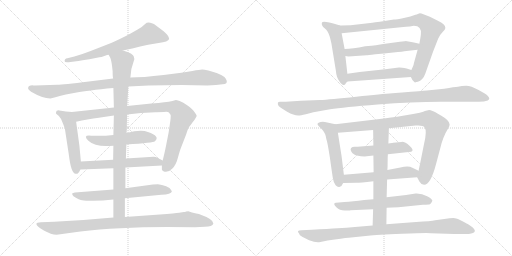
t = 0.00 s
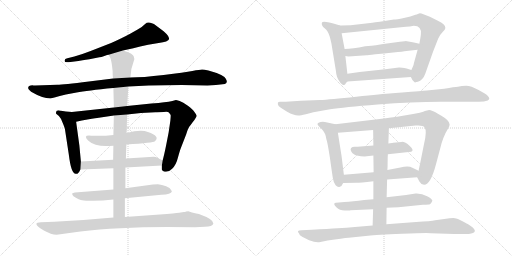
t = 3.48 s
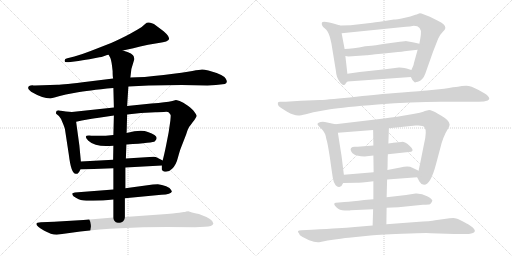
t = 6.96 s
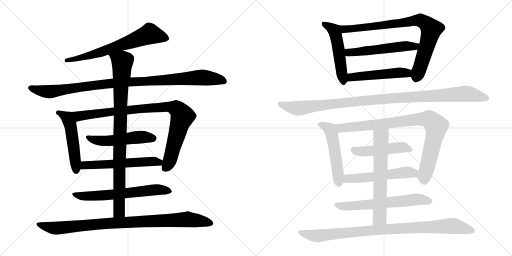
t = 10.44 s
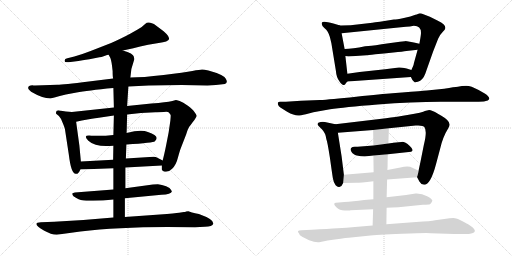
t = 13.93 s
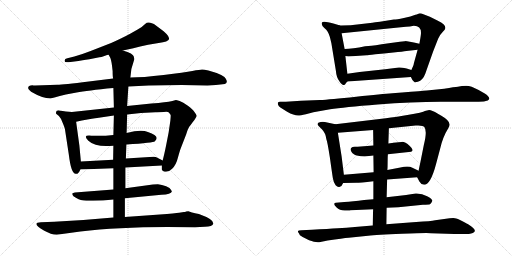
t = 17.41 s

The animated SVG that drew these frames (rendered in a browser with its animation timeline set to each time). Animation: 21 CSS @keyframes rules; one cycle of 17.41 s.

<svg version="1.1" viewBox="0 0 2048 1024" xmlns="http://www.w3.org/2000/svg">
  <g stroke="lightgray" stroke-dasharray="1,1" stroke-width="1" transform="scale(4, 4)">
    <line x1="0" y1="0" x2="256" y2="256"></line>
    <line x1="256" y1="0" x2="0" y2="256"></line>
    <line x1="128" y1="0" x2="128" y2="256"></line>
    <line x1="0" y1="128" x2="256" y2="128"></line>
    <line x1="256" y1="0" x2="512" y2="256"></line>
    <line x1="512" y1="0" x2="256" y2="256"></line>
    <line x1="384" y1="0" x2="384" y2="256"></line>
    <line x1="256" y1="128" x2="512" y2="128"></line>
  </g>
<g transform="scale(1, -1) translate(0, -850)">
   <style type="text/css">
    @keyframes keyframes0 {
      from {
       stroke: black;
       stroke-dashoffset: 676;
       stroke-width: 128;
       }
       69% {
       animation-timing-function: step-end;
       stroke: black;
       stroke-dashoffset: 0;
       stroke-width: 128;
       }
       to {
       stroke: black;
       stroke-width: 1024;
       }
       }
       #make-me-a-hanzi-animation-0 {
         animation: keyframes0 0.800130s both;
         animation-delay: 0.000000s;
         animation-timing-function: linear;
       }
    @keyframes keyframes1 {
      from {
       stroke: black;
       stroke-dashoffset: 1035;
       stroke-width: 128;
       }
       77% {
       animation-timing-function: step-end;
       stroke: black;
       stroke-dashoffset: 0;
       stroke-width: 128;
       }
       to {
       stroke: black;
       stroke-width: 1024;
       }
       }
       #make-me-a-hanzi-animation-1 {
         animation: keyframes1 1.092285s both;
         animation-delay: 0.800130s;
         animation-timing-function: linear;
       }
    @keyframes keyframes2 {
      from {
       stroke: black;
       stroke-dashoffset: 510;
       stroke-width: 128;
       }
       62% {
       animation-timing-function: step-end;
       stroke: black;
       stroke-dashoffset: 0;
       stroke-width: 128;
       }
       to {
       stroke: black;
       stroke-width: 1024;
       }
       }
       #make-me-a-hanzi-animation-2 {
         animation: keyframes2 0.665039s both;
         animation-delay: 1.892415s;
         animation-timing-function: linear;
       }
    @keyframes keyframes3 {
      from {
       stroke: black;
       stroke-dashoffset: 933;
       stroke-width: 128;
       }
       75% {
       animation-timing-function: step-end;
       stroke: black;
       stroke-dashoffset: 0;
       stroke-width: 128;
       }
       to {
       stroke: black;
       stroke-width: 1024;
       }
       }
       #make-me-a-hanzi-animation-3 {
         animation: keyframes3 1.009277s both;
         animation-delay: 2.557454s;
         animation-timing-function: linear;
       }
    @keyframes keyframes4 {
      from {
       stroke: black;
       stroke-dashoffset: 517;
       stroke-width: 128;
       }
       63% {
       animation-timing-function: step-end;
       stroke: black;
       stroke-dashoffset: 0;
       stroke-width: 128;
       }
       to {
       stroke: black;
       stroke-width: 1024;
       }
       }
       #make-me-a-hanzi-animation-4 {
         animation: keyframes4 0.670736s both;
         animation-delay: 3.566731s;
         animation-timing-function: linear;
       }
    @keyframes keyframes5 {
      from {
       stroke: black;
       stroke-dashoffset: 576;
       stroke-width: 128;
       }
       65% {
       animation-timing-function: step-end;
       stroke: black;
       stroke-dashoffset: 0;
       stroke-width: 128;
       }
       to {
       stroke: black;
       stroke-width: 1024;
       }
       }
       #make-me-a-hanzi-animation-5 {
         animation: keyframes5 0.718750s both;
         animation-delay: 4.237467s;
         animation-timing-function: linear;
       }
    @keyframes keyframes6 {
      from {
       stroke: black;
       stroke-dashoffset: 644;
       stroke-width: 128;
       }
       68% {
       animation-timing-function: step-end;
       stroke: black;
       stroke-dashoffset: 0;
       stroke-width: 128;
       }
       to {
       stroke: black;
       stroke-width: 1024;
       }
       }
       #make-me-a-hanzi-animation-6 {
         animation: keyframes6 0.774089s both;
         animation-delay: 4.956217s;
         animation-timing-function: linear;
       }
    @keyframes keyframes7 {
      from {
       stroke: black;
       stroke-dashoffset: 929;
       stroke-width: 128;
       }
       75% {
       animation-timing-function: step-end;
       stroke: black;
       stroke-dashoffset: 0;
       stroke-width: 128;
       }
       to {
       stroke: black;
       stroke-width: 1024;
       }
       }
       #make-me-a-hanzi-animation-7 {
         animation: keyframes7 1.006022s both;
         animation-delay: 5.730306s;
         animation-timing-function: linear;
       }
    @keyframes keyframes8 {
      from {
       stroke: black;
       stroke-dashoffset: 952;
       stroke-width: 128;
       }
       76% {
       animation-timing-function: step-end;
       stroke: black;
       stroke-dashoffset: 0;
       stroke-width: 128;
       }
       to {
       stroke: black;
       stroke-width: 1024;
       }
       }
       #make-me-a-hanzi-animation-8 {
         animation: keyframes8 1.024740s both;
         animation-delay: 6.736328s;
         animation-timing-function: linear;
       }
    @keyframes keyframes9 {
      from {
       stroke: black;
       stroke-dashoffset: 519;
       stroke-width: 128;
       }
       63% {
       animation-timing-function: step-end;
       stroke: black;
       stroke-dashoffset: 0;
       stroke-width: 128;
       }
       to {
       stroke: black;
       stroke-width: 1024;
       }
       }
       #make-me-a-hanzi-animation-9 {
         animation: keyframes9 0.672363s both;
         animation-delay: 7.761068s;
         animation-timing-function: linear;
       }
    @keyframes keyframes10 {
      from {
       stroke: black;
       stroke-dashoffset: 840;
       stroke-width: 128;
       }
       73% {
       animation-timing-function: step-end;
       stroke: black;
       stroke-dashoffset: 0;
       stroke-width: 128;
       }
       to {
       stroke: black;
       stroke-width: 1024;
       }
       }
       #make-me-a-hanzi-animation-10 {
         animation: keyframes10 0.933594s both;
         animation-delay: 8.433431s;
         animation-timing-function: linear;
       }
    @keyframes keyframes11 {
      from {
       stroke: black;
       stroke-dashoffset: 546;
       stroke-width: 128;
       }
       64% {
       animation-timing-function: step-end;
       stroke: black;
       stroke-dashoffset: 0;
       stroke-width: 128;
       }
       to {
       stroke: black;
       stroke-width: 1024;
       }
       }
       #make-me-a-hanzi-animation-11 {
         animation: keyframes11 0.694336s both;
         animation-delay: 9.367025s;
         animation-timing-function: linear;
       }
    @keyframes keyframes12 {
      from {
       stroke: black;
       stroke-dashoffset: 502;
       stroke-width: 128;
       }
       62% {
       animation-timing-function: step-end;
       stroke: black;
       stroke-dashoffset: 0;
       stroke-width: 128;
       }
       to {
       stroke: black;
       stroke-width: 1024;
       }
       }
       #make-me-a-hanzi-animation-12 {
         animation: keyframes12 0.658529s both;
         animation-delay: 10.061361s;
         animation-timing-function: linear;
       }
    @keyframes keyframes13 {
      from {
       stroke: black;
       stroke-dashoffset: 1090;
       stroke-width: 128;
       }
       78% {
       animation-timing-function: step-end;
       stroke: black;
       stroke-dashoffset: 0;
       stroke-width: 128;
       }
       to {
       stroke: black;
       stroke-width: 1024;
       }
       }
       #make-me-a-hanzi-animation-13 {
         animation: keyframes13 1.137044s both;
         animation-delay: 10.719890s;
         animation-timing-function: linear;
       }
    @keyframes keyframes14 {
      from {
       stroke: black;
       stroke-dashoffset: 522;
       stroke-width: 128;
       }
       63% {
       animation-timing-function: step-end;
       stroke: black;
       stroke-dashoffset: 0;
       stroke-width: 128;
       }
       to {
       stroke: black;
       stroke-width: 1024;
       }
       }
       #make-me-a-hanzi-animation-14 {
         animation: keyframes14 0.674805s both;
         animation-delay: 11.856934s;
         animation-timing-function: linear;
       }
    @keyframes keyframes15 {
      from {
       stroke: black;
       stroke-dashoffset: 891;
       stroke-width: 128;
       }
       74% {
       animation-timing-function: step-end;
       stroke: black;
       stroke-dashoffset: 0;
       stroke-width: 128;
       }
       to {
       stroke: black;
       stroke-width: 1024;
       }
       }
       #make-me-a-hanzi-animation-15 {
         animation: keyframes15 0.975098s both;
         animation-delay: 12.531739s;
         animation-timing-function: linear;
       }
    @keyframes keyframes16 {
      from {
       stroke: black;
       stroke-dashoffset: 482;
       stroke-width: 128;
       }
       61% {
       animation-timing-function: step-end;
       stroke: black;
       stroke-dashoffset: 0;
       stroke-width: 128;
       }
       to {
       stroke: black;
       stroke-width: 1024;
       }
       }
       #make-me-a-hanzi-animation-16 {
         animation: keyframes16 0.642253s both;
         animation-delay: 13.506837s;
         animation-timing-function: linear;
       }
    @keyframes keyframes17 {
      from {
       stroke: black;
       stroke-dashoffset: 548;
       stroke-width: 128;
       }
       64% {
       animation-timing-function: step-end;
       stroke: black;
       stroke-dashoffset: 0;
       stroke-width: 128;
       }
       to {
       stroke: black;
       stroke-width: 1024;
       }
       }
       #make-me-a-hanzi-animation-17 {
         animation: keyframes17 0.695964s both;
         animation-delay: 14.149090s;
         animation-timing-function: linear;
       }
    @keyframes keyframes18 {
      from {
       stroke: black;
       stroke-dashoffset: 635;
       stroke-width: 128;
       }
       67% {
       animation-timing-function: step-end;
       stroke: black;
       stroke-dashoffset: 0;
       stroke-width: 128;
       }
       to {
       stroke: black;
       stroke-width: 1024;
       }
       }
       #make-me-a-hanzi-animation-18 {
         animation: keyframes18 0.766764s both;
         animation-delay: 14.845054s;
         animation-timing-function: linear;
       }
    @keyframes keyframes19 {
      from {
       stroke: black;
       stroke-dashoffset: 648;
       stroke-width: 128;
       }
       68% {
       animation-timing-function: step-end;
       stroke: black;
       stroke-dashoffset: 0;
       stroke-width: 128;
       }
       to {
       stroke: black;
       stroke-width: 1024;
       }
       }
       #make-me-a-hanzi-animation-19 {
         animation: keyframes19 0.777344s both;
         animation-delay: 15.611818s;
         animation-timing-function: linear;
       }
    @keyframes keyframes20 {
      from {
       stroke: black;
       stroke-dashoffset: 943;
       stroke-width: 128;
       }
       75% {
       animation-timing-function: step-end;
       stroke: black;
       stroke-dashoffset: 0;
       stroke-width: 128;
       }
       to {
       stroke: black;
       stroke-width: 1024;
       }
       }
       #make-me-a-hanzi-animation-20 {
         animation: keyframes20 1.017415s both;
         animation-delay: 16.389162s;
         animation-timing-function: linear;
       }
</style>
<path d="M 491.5 648.5 Q 524.5 655.5 592.5 671.5 L 634.5 678.5 Q 673.5 683.5 676.5 694.5 Q 676.5 706.5 654.5 725.5 L 626.5 746.5 Q 614.5 757.5 607.5 757.5 Q 590.5 764.5 580.5 754.5 Q 571.5 744.5 550.5 732.5 L 520.5 715.5 Q 489.5 698.5 444.5 678.5 L 362.5 646.5 Q 326.5 632.5 297.5 624.5 L 269.5 617.5 Q 257.5 615.5 258.5 606.5 Q 257.5 599.5 274.5 601.5 L 313.5 606.5 Q 351.5 613.5 357.5 613.5 L 397.5 621.5 Q 404.5 621.5 417.5 626.5 Q 430.5 631.5 434.5 631.5 L 491.5 648.5 Z" fill="lightgray"></path> 
<path d="M 829.5 508.5 L 863.5 510.5 L 899.5 514.5 Q 913.5 519.5 902.5 536.5 Q 892.5 552.5 833.5 568.5 Q 816.5 572.5 808.5 572.5 Q 800.5 572.5 769.5 566.5 Q 739.5 560.5 654.5 550.5 Q 569.5 540.5 521.5 540.5 L 452.5 536.5 L 355.5 524.5 Q 251.5 511.5 229.5 511.5 L 140.5 508.5 Q 132.5 508.5 129.5 509.5 Q 126.5 509.5 122.5 508.5 L 116.5 506.5 Q 114.5 505.5 112.5 499.5 Q 110.5 493.5 124.5 483.5 Q 170.5 456.5 201.5 456.5 L 221.5 461.5 Q 235.5 466.5 263.5 472.5 L 306.5 480.5 Q 347.5 488.5 453.5 498.5 L 513.5 504.5 L 594.5 508.5 L 726.5 510.5 L 829.5 508.5 Z" fill="lightgray"></path> 
<path d="M 323.5 204.5 L 317.5 268.5 L 304.5 363.5 C 300.5 393.5 299.5 401.5 287.5 402.5 L 263.5 404.5 L 237.5 408.5 Q 224.5 409.5 224.5 402.5 Q 223.5 398.5 224.5 395.5 L 235.5 386.5 Q 243.5 378.5 250.5 359.5 Q 258.5 340.5 259.5 335.5 L 275.5 230.5 Q 284.5 155.5 302.5 155.5 Q 312.5 151.5 321.5 172.5 L 323.5 204.5 Z" fill="lightgray"></path> 
<path d="M 304.5 363.5 L 327.5 368.5 Q 376.5 377.5 388.5 378.5 L 455.5 388.5 L 508.5 392.5 L 563.5 398.5 L 621.5 401.5 Q 630.5 402.5 655.5 402.5 Q 671.5 404.5 675.5 400.5 Q 682.5 392.5 682.5 390.5 Q 683.5 387.5 681.5 368.5 L 674.5 320.5 L 664.5 269.5 Q 656.5 229.5 650.5 208.5 L 647.5 188.5 L 647.5 172.5 Q 647.5 169.5 655.5 164.5 Q 673.5 159.5 688.5 175.5 Q 704.5 190.5 711.5 219.5 Q 719.5 248.5 723.5 258.5 L 744.5 312.5 Q 752.5 340.5 762.5 350.5 L 770.5 361.5 Q 778.5 370.5 782.5 378.5 Q 787.5 385.5 786.5 388.5 Q 786.5 390.5 778.5 401.5 Q 771.5 412.5 751.5 427.5 Q 731.5 442.5 718.5 446.5 Q 705.5 450.5 703.5 450.5 L 689.5 446.5 Q 676.5 442.5 656.5 441.5 Q 636.5 437.5 605.5 436.5 L 508.5 426.5 L 455.5 420.5 L 287.5 402.5 C 257.5 399.5 275.5 357.5 304.5 363.5 Z" fill="lightgray"></path> 
<path d="M 453.5 310.5 Q 411.5 305.5 365.5 307.5 Q 328.5 311.5 353.5 287.5 Q 383.5 259.5 453.5 267.5 L 505.5 272.5 Q 614.5 279.5 619.5 285.5 Q 642.5 305.5 591.5 322.5 Q 564.5 333.5 506.5 318.5 L 453.5 310.5 Z" fill="lightgray"></path> 
<path d="M 452.5 211.5 L 323.5 204.5 C 293.5 202.5 291.5 171.5 321.5 172.5 L 453.5 177.5 L 501.5 180.5 L 647.5 188.5 C 677.5 190.5 677.5 194.5 650.5 208.5 L 627.5 220.5 Q 624.5 222.5 614.5 223.5 L 503.5 216.5 L 452.5 211.5 Z" fill="lightgray"></path> 
<path d="M 453.5 92.5 L 299.5 80.5 L 289.5 77.5 Q 288.5 76.5 289.5 71.5 Q 291.5 65.5 303.5 59.5 Q 315.5 52.5 323.5 50.5 Q 332.5 46.5 371.5 47.5 Q 410.5 47.5 453.5 52.5 L 499.5 57.5 L 645.5 71.5 Q 684.5 72.5 687.5 84.5 L 684.5 90.5 Q 681.5 98.5 664.5 105.5 Q 647.5 112.5 631.5 113.5 Q 615.5 113.5 611.5 112.5 L 501.5 97.5 L 453.5 92.5 Z" fill="lightgray"></path> 
<path d="M 455.5 388.5 L 453.5 310.5 L 453.5 267.5 L 452.5 211.5 L 453.5 177.5 L 453.5 92.5 L 453.5 52.5 L 453.5 -19.5 C 453.5 -49.5 499.5 -47.5 499.5 -17.5 L 499.5 57.5 L 501.5 97.5 L 501.5 180.5 L 503.5 216.5 L 505.5 272.5 L 506.5 318.5 L 508.5 392.5 L 508.5 426.5 L 513.5 504.5 L 521.5 540.5 L 525.5 574.5 L 537.5 614.5 Q 535.5 620.5 535.5 623.5 Q 533.5 636.5 491.5 648.5 C 463.5 658.5 421.5 658.5 434.5 631.5 L 441.5 618.5 Q 446.5 606.5 450.5 566.5 Q 450.5 544.5 452.5 536.5 L 453.5 498.5 L 455.5 420.5 L 455.5 388.5 Z" fill="lightgray"></path> 
<path d="M 453.5 -19.5 L 333.5 -29.5 L 216.5 -36.5 L 163.5 -38.5 Q 145.5 -38.5 145.5 -45.5 Q 145.5 -54.5 175.5 -71.5 Q 205.5 -88.5 226.5 -88.5 L 321.5 -75.5 Q 468.5 -57.5 669.5 -57.5 L 780.5 -58.5 L 819.5 -56.5 Q 849.5 -56.5 853.5 -43.5 Q 854.5 -26.5 795.5 -5.5 Q 761.5 1.5 753.5 5.5 L 744.5 4.5 Q 740.5 2.5 735.5 2.5 L 716.5 -0.5 Q 702.5 -2.5 639.5 -7.5 L 499.5 -17.5 L 453.5 -19.5 Z" fill="lightgray"></path> 
<path d="M 1389.5 555.0 L 1381.5 626.0 L 1378.5 654.0 L 1366.5 717.0 C 1360.5 746.0 1360.5 748.0 1360.5 748.0 L 1333.5 756.0 Q 1289.5 769.0 1287.5 759.0 Q 1284.5 748.0 1298.5 737.0 Q 1312.5 726.0 1319.5 702.0 L 1325.5 677.0 L 1343.5 567.0 Q 1345.5 541.0 1357.5 525.0 Q 1368.5 509.0 1374.5 510.0 Q 1380.5 511.0 1381.5 514.0 Q 1382.5 517.0 1389.5 524.0 C 1392.5 527.0 1392.5 527.0 1389.5 555.0 Z" fill="lightgray"></path> 
<path d="M 1670.5 651.0 L 1655.5 597.0 Q 1655.5 591.0 1645.5 570.0 C 1637.5 552.0 1637.5 552.0 1643.5 542.0 Q 1650.5 528.0 1651.5 528.0 Q 1652.5 527.0 1656.5 523.0 Q 1659.5 519.0 1662.5 521.0 Q 1664.5 523.0 1671.5 523.0 Q 1691.5 529.0 1701.5 556.0 Q 1710.5 582.0 1732.5 644.0 L 1752.5 695.0 Q 1758.5 710.0 1770.5 722.0 Q 1781.5 733.0 1781.5 738.0 Q 1781.5 754.0 1751.5 767.0 L 1719.5 783.0 L 1693.5 793.0 Q 1679.5 799.0 1673.5 795.0 Q 1666.5 791.0 1661.5 791.0 Q 1644.5 783.0 1615.5 778.0 Q 1585.5 772.0 1575.5 772.0 Q 1506.5 761.0 1489.5 759.0 L 1402.5 749.0 Q 1367.5 749.0 1360.5 748.0 C 1330.5 747.0 1336.5 714.0 1366.5 717.0 L 1603.5 741.0 Q 1649.5 745.0 1655.5 747.0 Q 1687.5 747.0 1683.5 712.0 Q 1682.5 702.0 1677.5 675.0 L 1670.5 651.0 Z" fill="lightgray"></path> 
<path d="M 1381.5 626.0 L 1393.5 624.0 L 1466.5 629.0 Q 1468.5 629.0 1501.5 633.0 Q 1534.5 636.0 1573.5 640.0 Q 1612.5 644.0 1625.5 646.0 L 1670.5 651.0 C 1700.5 654.0 1706.5 668.0 1677.5 675.0 L 1655.5 680.0 L 1622.5 686.0 L 1620.5 685.0 L 1618.5 685.0 L 1609.5 684.0 L 1599.5 683.0 L 1555.5 677.0 Q 1492.5 667.0 1473.5 666.0 L 1460.5 665.0 Q 1409.5 654.0 1378.5 654.0 C 1348.5 653.0 1351.5 631.0 1381.5 626.0 Z" fill="lightgray"></path> 
<path d="M 1645.5 570.0 L 1626.5 576.0 Q 1601.5 581.0 1595.5 580.0 L 1540.5 573.0 L 1438.5 562.0 L 1389.5 555.0 C 1359.5 551.0 1359.5 522.0 1389.5 524.0 L 1643.5 542.0 C 1673.5 544.0 1674.5 561.0 1645.5 570.0 Z" fill="lightgray"></path> 
<path d="M 1253.5 401.0 L 1320.5 413.0 Q 1374.5 422.0 1510.5 432.5 Q 1646.5 443.0 1763.5 443.0 L 1914.5 443.0 Q 1938.5 443.0 1951.0 448.5 Q 1963.5 454.0 1950.5 467.0 Q 1945.5 473.0 1914.5 490.0 Q 1883.5 507.0 1865.0 507.0 Q 1846.5 507.0 1831.5 503.0 Q 1819.5 503.0 1776.5 495.0 L 1707.5 488.0 L 1692.5 487.0 Q 1678.5 486.0 1644.0 483.0 Q 1609.5 480.0 1569.5 477.0 Q 1529.5 474.0 1424.5 463.5 Q 1319.5 453.0 1279.5 450.0 L 1203.5 447.0 L 1143.5 443.0 L 1120.5 443.0 Q 1112.5 443.0 1111.5 439.0 Q 1108.5 426.0 1129.5 415.0 L 1148.5 403.0 Q 1175.5 388.0 1192.5 388.0 Q 1197.5 387.0 1223.5 393.0 L 1253.5 401.0 Z" fill="lightgray"></path> 
<path d="M 1366.5 224.0 L 1351.5 319.0 C 1346.5 349.0 1346.5 352.0 1341.5 353.0 L 1299.5 362.0 Q 1291.5 364.0 1282.5 362.0 Q 1262.5 358.0 1274.5 346.0 L 1287.5 333.0 Q 1302.5 318.0 1305.5 293.0 Q 1309.5 284.0 1319.5 220.0 Q 1328.5 155.0 1331.5 137.0 Q 1334.5 118.0 1342.5 109.0 Q 1350.5 100.0 1359.5 103.0 Q 1367.5 105.0 1372.5 118.0 L 1375.5 151.0 L 1366.5 224.0 Z" fill="lightgray"></path> 
<path d="M 1555.5 337.0 L 1662.5 348.0 Q 1692.5 350.0 1697.5 342.0 Q 1709.5 326.0 1695.5 271.0 L 1681.5 201.0 Q 1674.5 169.0 1674.5 167.0 C 1669.5 140.0 1667.5 142.0 1668.5 141.0 L 1677.5 124.0 Q 1683.5 112.0 1696.5 111.0 Q 1722.5 111.0 1744.5 195.0 L 1760.5 255.0 Q 1771.5 303.0 1792.5 336.0 Q 1798.5 347.0 1798.5 352.0 Q 1798.5 368.0 1765.5 387.0 L 1751.5 395.0 Q 1726.5 410.0 1716.5 410.0 L 1699.5 406.0 Q 1693.5 401.0 1629.5 390.0 L 1605.5 386.0 Q 1587.5 383.0 1543.5 377.0 L 1341.5 353.0 C 1311.5 349.0 1321.5 317.0 1351.5 319.0 L 1492.5 330.0 L 1555.5 337.0 Z" fill="lightgray"></path> 
<path d="M 1551.5 233.0 L 1644.5 243.0 Q 1658.5 249.0 1639.0 266.5 Q 1619.5 284.0 1606.0 282.5 Q 1592.5 281.0 1584.5 280.0 L 1572.5 279.0 Q 1568.5 278.0 1567.5 278.0 L 1553.5 276.0 L 1493.5 268.0 L 1430.5 263.0 Q 1429.5 263.0 1419.0 263.0 Q 1408.5 263.0 1404.5 258.5 Q 1400.5 254.0 1404.0 246.0 Q 1407.5 238.0 1417.0 232.0 Q 1426.5 226.0 1458.5 224.0 L 1493.5 228.0 L 1551.5 233.0 Z" fill="lightgray"></path> 
<path d="M 1674.5 167.0 L 1649.5 179.0 Q 1634.5 188.0 1601.5 180.0 L 1549.5 170.0 L 1494.5 161.0 L 1375.5 151.0 C 1345.5 148.0 1342.5 117.0 1372.5 118.0 L 1425.5 119.0 Q 1438.5 119.0 1493.5 125.0 L 1548.5 132.0 L 1668.5 141.0 C 1698.5 143.0 1701.5 154.0 1674.5 167.0 Z" fill="lightgray"></path> 
<path d="M 1546.5 19.0 L 1593.5 21.0 L 1691.5 31.0 Q 1715.5 32.0 1720.0 33.5 Q 1724.5 35.0 1729.5 47.0 Q 1729.5 54.0 1708.5 65.5 Q 1687.5 77.0 1662.5 76.0 L 1624.5 70.0 L 1546.5 61.0 L 1493.5 53.0 L 1456.5 50.0 Q 1410.5 44.0 1377.5 42.0 L 1343.5 39.0 Q 1338.5 39.0 1337.0 35.0 Q 1335.5 31.0 1346.5 20.0 Q 1357.5 9.0 1379.0 8.0 Q 1400.5 7.0 1402.5 9.0 L 1492.5 13.0 L 1546.5 19.0 Z" fill="lightgray"></path> 
<path d="M 1553.5 276.0 L 1555.5 337.0 C 1556.5 367.0 1492.5 360.0 1492.5 330.0 L 1493.5 268.0 L 1493.5 228.0 L 1494.5 161.0 L 1493.5 125.0 L 1493.5 53.0 L 1492.5 13.0 L 1490.5 -52.0 C 1489.5 -82.0 1545.5 -77.0 1545.5 -47.0 L 1546.5 19.0 L 1546.5 61.0 L 1548.5 132.0 L 1549.5 170.0 Q 1550.5 181.0 1550.5 202.0 Q 1550.5 223.0 1551.5 233.0 L 1553.5 276.0 Z" fill="lightgray"></path> 
<path d="M 1490.5 -52.0 L 1419.5 -58.0 Q 1386.5 -61.0 1350.5 -63.0 Q 1314.5 -65.0 1247.5 -69.0 L 1205.5 -71.0 Q 1184.5 -71.0 1195.5 -83.0 Q 1196.5 -91.0 1210.5 -98.0 L 1236.5 -111.0 Q 1266.5 -123.0 1281.5 -118.0 L 1310.5 -112.0 Q 1372.5 -103.0 1394.5 -101.0 L 1472.5 -93.0 Q 1504.5 -89.0 1608.0 -85.0 Q 1711.5 -81.0 1723.5 -83.0 L 1817.5 -86.0 L 1863.5 -86.0 Q 1871.5 -87.0 1884.5 -84.0 Q 1919.5 -76.0 1872.5 -47.0 Q 1871.5 -47.0 1850.0 -35.0 Q 1828.5 -23.0 1819.5 -22.5 Q 1810.5 -22.0 1798.5 -23.0 L 1740.5 -31.0 Q 1724.5 -35.0 1664.5 -38.0 L 1545.5 -47.0 L 1490.5 -52.0 Z" fill="lightgray"></path> 
      <clipPath id="make-me-a-hanzi-clip-0">
      <path d="M 491.5 648.5 Q 524.5 655.5 592.5 671.5 L 634.5 678.5 Q 673.5 683.5 676.5 694.5 Q 676.5 706.5 654.5 725.5 L 626.5 746.5 Q 614.5 757.5 607.5 757.5 Q 590.5 764.5 580.5 754.5 Q 571.5 744.5 550.5 732.5 L 520.5 715.5 Q 489.5 698.5 444.5 678.5 L 362.5 646.5 Q 326.5 632.5 297.5 624.5 L 269.5 617.5 Q 257.5 615.5 258.5 606.5 Q 257.5 599.5 274.5 601.5 L 313.5 606.5 Q 351.5 613.5 357.5 613.5 L 397.5 621.5 Q 404.5 621.5 417.5 626.5 Q 430.5 631.5 434.5 631.5 L 491.5 648.5 Z" fill="lightgray"></path>
      </clipPath>
      <path clip-path="url(#make-me-a-hanzi-clip-0)" d="M 667.5 696.5 L 599.5 714.5 L 399.5 640.5 L 266.5 609.5 " fill="none" id="make-me-a-hanzi-animation-0" stroke-dasharray="548 1096" stroke-linecap="round"></path>

      <clipPath id="make-me-a-hanzi-clip-1">
      <path d="M 829.5 508.5 L 863.5 510.5 L 899.5 514.5 Q 913.5 519.5 902.5 536.5 Q 892.5 552.5 833.5 568.5 Q 816.5 572.5 808.5 572.5 Q 800.5 572.5 769.5 566.5 Q 739.5 560.5 654.5 550.5 Q 569.5 540.5 521.5 540.5 L 452.5 536.5 L 355.5 524.5 Q 251.5 511.5 229.5 511.5 L 140.5 508.5 Q 132.5 508.5 129.5 509.5 Q 126.5 509.5 122.5 508.5 L 116.5 506.5 Q 114.5 505.5 112.5 499.5 Q 110.5 493.5 124.5 483.5 Q 170.5 456.5 201.5 456.5 L 221.5 461.5 Q 235.5 466.5 263.5 472.5 L 306.5 480.5 Q 347.5 488.5 453.5 498.5 L 513.5 504.5 L 594.5 508.5 L 726.5 510.5 L 829.5 508.5 Z" fill="lightgray"></path>
      </clipPath>
      <path clip-path="url(#make-me-a-hanzi-clip-1)" d="M 122.5 498.5 L 197.5 483.5 L 447.5 517.5 L 798.5 540.5 L 895.5 526.5 " fill="none" id="make-me-a-hanzi-animation-1" stroke-dasharray="907 1814" stroke-linecap="round"></path>

      <clipPath id="make-me-a-hanzi-clip-2">
      <path d="M 323.5 204.5 L 317.5 268.5 L 304.5 363.5 C 300.5 393.5 299.5 401.5 287.5 402.5 L 263.5 404.5 L 237.5 408.5 Q 224.5 409.5 224.5 402.5 Q 223.5 398.5 224.5 395.5 L 235.5 386.5 Q 243.5 378.5 250.5 359.5 Q 258.5 340.5 259.5 335.5 L 275.5 230.5 Q 284.5 155.5 302.5 155.5 Q 312.5 151.5 321.5 172.5 L 323.5 204.5 Z" fill="lightgray"></path>
      </clipPath>
      <path clip-path="url(#make-me-a-hanzi-clip-2)" d="M 234.5 399.5 L 269.5 377.5 L 281.5 352.5 L 304.5 169.5 " fill="none" id="make-me-a-hanzi-animation-2" stroke-dasharray="382 764" stroke-linecap="round"></path>

      <clipPath id="make-me-a-hanzi-clip-3">
      <path d="M 304.5 363.5 L 327.5 368.5 Q 376.5 377.5 388.5 378.5 L 455.5 388.5 L 508.5 392.5 L 563.5 398.5 L 621.5 401.5 Q 630.5 402.5 655.5 402.5 Q 671.5 404.5 675.5 400.5 Q 682.5 392.5 682.5 390.5 Q 683.5 387.5 681.5 368.5 L 674.5 320.5 L 664.5 269.5 Q 656.5 229.5 650.5 208.5 L 647.5 188.5 L 647.5 172.5 Q 647.5 169.5 655.5 164.5 Q 673.5 159.5 688.5 175.5 Q 704.5 190.5 711.5 219.5 Q 719.5 248.5 723.5 258.5 L 744.5 312.5 Q 752.5 340.5 762.5 350.5 L 770.5 361.5 Q 778.5 370.5 782.5 378.5 Q 787.5 385.5 786.5 388.5 Q 786.5 390.5 778.5 401.5 Q 771.5 412.5 751.5 427.5 Q 731.5 442.5 718.5 446.5 Q 705.5 450.5 703.5 450.5 L 689.5 446.5 Q 676.5 442.5 656.5 441.5 Q 636.5 437.5 605.5 436.5 L 508.5 426.5 L 455.5 420.5 L 287.5 402.5 C 257.5 399.5 275.5 357.5 304.5 363.5 Z" fill="lightgray"></path>
      </clipPath>
      <path clip-path="url(#make-me-a-hanzi-clip-3)" d="M 295.5 398.5 L 317.5 385.5 L 558.5 415.5 L 654.5 422.5 L 704.5 416.5 L 722.5 399.5 L 729.5 383.5 L 678.5 207.5 L 659.5 176.5 " fill="none" id="make-me-a-hanzi-animation-3" stroke-dasharray="805 1610" stroke-linecap="round"></path>

      <clipPath id="make-me-a-hanzi-clip-4">
      <path d="M 453.5 310.5 Q 411.5 305.5 365.5 307.5 Q 328.5 311.5 353.5 287.5 Q 383.5 259.5 453.5 267.5 L 505.5 272.5 Q 614.5 279.5 619.5 285.5 Q 642.5 305.5 591.5 322.5 Q 564.5 333.5 506.5 318.5 L 453.5 310.5 Z" fill="lightgray"></path>
      </clipPath>
      <path clip-path="url(#make-me-a-hanzi-clip-4)" d="M 355.5 299.5 L 397.5 286.5 L 442.5 286.5 L 551.5 301.5 L 597.5 302.5 L 612.5 297.5 " fill="none" id="make-me-a-hanzi-animation-4" stroke-dasharray="389 778" stroke-linecap="round"></path>

      <clipPath id="make-me-a-hanzi-clip-5">
      <path d="M 452.5 211.5 L 323.5 204.5 C 293.5 202.5 291.5 171.5 321.5 172.5 L 453.5 177.5 L 501.5 180.5 L 647.5 188.5 C 677.5 190.5 677.5 194.5 650.5 208.5 L 627.5 220.5 Q 624.5 222.5 614.5 223.5 L 503.5 216.5 L 452.5 211.5 Z" fill="lightgray"></path>
      </clipPath>
      <path clip-path="url(#make-me-a-hanzi-clip-5)" d="M 328.5 177.5 L 342.5 188.5 L 607.5 205.5 L 635.5 201.5 L 639.5 194.5 " fill="none" id="make-me-a-hanzi-animation-5" stroke-dasharray="448 896" stroke-linecap="round"></path>

      <clipPath id="make-me-a-hanzi-clip-6">
      <path d="M 453.5 92.5 L 299.5 80.5 L 289.5 77.5 Q 288.5 76.5 289.5 71.5 Q 291.5 65.5 303.5 59.5 Q 315.5 52.5 323.5 50.5 Q 332.5 46.5 371.5 47.5 Q 410.5 47.5 453.5 52.5 L 499.5 57.5 L 645.5 71.5 Q 684.5 72.5 687.5 84.5 L 684.5 90.5 Q 681.5 98.5 664.5 105.5 Q 647.5 112.5 631.5 113.5 Q 615.5 113.5 611.5 112.5 L 501.5 97.5 L 453.5 92.5 Z" fill="lightgray"></path>
      </clipPath>
      <path clip-path="url(#make-me-a-hanzi-clip-6)" d="M 295.5 74.5 L 314.5 67.5 L 362.5 65.5 L 625.5 91.5 L 680.5 84.5 " fill="none" id="make-me-a-hanzi-animation-6" stroke-dasharray="516 1032" stroke-linecap="round"></path>

      <clipPath id="make-me-a-hanzi-clip-7">
      <path d="M 455.5 388.5 L 453.5 310.5 L 453.5 267.5 L 452.5 211.5 L 453.5 177.5 L 453.5 92.5 L 453.5 52.5 L 453.5 -19.5 C 453.5 -49.5 499.5 -47.5 499.5 -17.5 L 499.5 57.5 L 501.5 97.5 L 501.5 180.5 L 503.5 216.5 L 505.5 272.5 L 506.5 318.5 L 508.5 392.5 L 508.5 426.5 L 513.5 504.5 L 521.5 540.5 L 525.5 574.5 L 537.5 614.5 Q 535.5 620.5 535.5 623.5 Q 533.5 636.5 491.5 648.5 C 463.5 658.5 421.5 658.5 434.5 631.5 L 441.5 618.5 Q 446.5 606.5 450.5 566.5 Q 450.5 544.5 452.5 536.5 L 453.5 498.5 L 455.5 420.5 L 455.5 388.5 Z" fill="lightgray"></path>
      </clipPath>
      <path clip-path="url(#make-me-a-hanzi-clip-7)" d="M 443.5 627.5 L 489.5 602.5 L 481.5 444.5 L 477.5 35.5 L 473.5 2.5 L 460.5 -12.5 " fill="none" id="make-me-a-hanzi-animation-7" stroke-dasharray="801 1602" stroke-linecap="round"></path>

      <clipPath id="make-me-a-hanzi-clip-8">
      <path d="M 453.5 -19.5 L 333.5 -29.5 L 216.5 -36.5 L 163.5 -38.5 Q 145.5 -38.5 145.5 -45.5 Q 145.5 -54.5 175.5 -71.5 Q 205.5 -88.5 226.5 -88.5 L 321.5 -75.5 Q 468.5 -57.5 669.5 -57.5 L 780.5 -58.5 L 819.5 -56.5 Q 849.5 -56.5 853.5 -43.5 Q 854.5 -26.5 795.5 -5.5 Q 761.5 1.5 753.5 5.5 L 744.5 4.5 Q 740.5 2.5 735.5 2.5 L 716.5 -0.5 Q 702.5 -2.5 639.5 -7.5 L 499.5 -17.5 L 453.5 -19.5 Z" fill="lightgray"></path>
      </clipPath>
      <path clip-path="url(#make-me-a-hanzi-clip-8)" d="M 152.5 -46.5 L 230.5 -62.5 L 402.5 -44.5 L 746.5 -26.5 L 844.5 -42.5 " fill="none" id="make-me-a-hanzi-animation-8" stroke-dasharray="824 1648" stroke-linecap="round"></path>

      <clipPath id="make-me-a-hanzi-clip-9">
      <path d="M 1389.5 555.0 L 1381.5 626.0 L 1378.5 654.0 L 1366.5 717.0 C 1360.5 746.0 1360.5 748.0 1360.5 748.0 L 1333.5 756.0 Q 1289.5 769.0 1287.5 759.0 Q 1284.5 748.0 1298.5 737.0 Q 1312.5 726.0 1319.5 702.0 L 1325.5 677.0 L 1343.5 567.0 Q 1345.5 541.0 1357.5 525.0 Q 1368.5 509.0 1374.5 510.0 Q 1380.5 511.0 1381.5 514.0 Q 1382.5 517.0 1389.5 524.0 C 1392.5 527.0 1392.5 527.0 1389.5 555.0 Z" fill="lightgray"></path>
      </clipPath>
      <path clip-path="url(#make-me-a-hanzi-clip-9)" d="M 1294.5 754.0 L 1317.5 745.0 L 1337.5 728.0 L 1374.5 519.0 " fill="none" id="make-me-a-hanzi-animation-9" stroke-dasharray="391 782" stroke-linecap="round"></path>

      <clipPath id="make-me-a-hanzi-clip-10">
      <path d="M 1670.5 651.0 L 1655.5 597.0 Q 1655.5 591.0 1645.5 570.0 C 1637.5 552.0 1637.5 552.0 1643.5 542.0 Q 1650.5 528.0 1651.5 528.0 Q 1652.5 527.0 1656.5 523.0 Q 1659.5 519.0 1662.5 521.0 Q 1664.5 523.0 1671.5 523.0 Q 1691.5 529.0 1701.5 556.0 Q 1710.5 582.0 1732.5 644.0 L 1752.5 695.0 Q 1758.5 710.0 1770.5 722.0 Q 1781.5 733.0 1781.5 738.0 Q 1781.5 754.0 1751.5 767.0 L 1719.5 783.0 L 1693.5 793.0 Q 1679.5 799.0 1673.5 795.0 Q 1666.5 791.0 1661.5 791.0 Q 1644.5 783.0 1615.5 778.0 Q 1585.5 772.0 1575.5 772.0 Q 1506.5 761.0 1489.5 759.0 L 1402.5 749.0 Q 1367.5 749.0 1360.5 748.0 C 1330.5 747.0 1336.5 714.0 1366.5 717.0 L 1603.5 741.0 Q 1649.5 745.0 1655.5 747.0 Q 1687.5 747.0 1683.5 712.0 Q 1682.5 702.0 1677.5 675.0 L 1670.5 651.0 Z" fill="lightgray"></path>
      </clipPath>
      <path clip-path="url(#make-me-a-hanzi-clip-10)" d="M 1364.5 741.0 L 1378.5 734.0 L 1404.5 734.0 L 1652.5 767.0 L 1690.5 765.0 L 1724.5 733.0 L 1701.5 644.0 L 1663.5 535.0 " fill="none" id="make-me-a-hanzi-animation-10" stroke-dasharray="712 1424" stroke-linecap="round"></path>

      <clipPath id="make-me-a-hanzi-clip-11">
      <path d="M 1381.5 626.0 L 1393.5 624.0 L 1466.5 629.0 Q 1468.5 629.0 1501.5 633.0 Q 1534.5 636.0 1573.5 640.0 Q 1612.5 644.0 1625.5 646.0 L 1670.5 651.0 C 1700.5 654.0 1706.5 668.0 1677.5 675.0 L 1655.5 680.0 L 1622.5 686.0 L 1620.5 685.0 L 1618.5 685.0 L 1609.5 684.0 L 1599.5 683.0 L 1555.5 677.0 Q 1492.5 667.0 1473.5 666.0 L 1460.5 665.0 Q 1409.5 654.0 1378.5 654.0 C 1348.5 653.0 1351.5 631.0 1381.5 626.0 Z" fill="lightgray"></path>
      </clipPath>
      <path clip-path="url(#make-me-a-hanzi-clip-11)" d="M 1384.5 648.0 L 1395.5 640.0 L 1414.5 640.0 L 1670.5 670.0 " fill="none" id="make-me-a-hanzi-animation-11" stroke-dasharray="418 836" stroke-linecap="round"></path>

      <clipPath id="make-me-a-hanzi-clip-12">
      <path d="M 1645.5 570.0 L 1626.5 576.0 Q 1601.5 581.0 1595.5 580.0 L 1540.5 573.0 L 1438.5 562.0 L 1389.5 555.0 C 1359.5 551.0 1359.5 522.0 1389.5 524.0 L 1643.5 542.0 C 1673.5 544.0 1674.5 561.0 1645.5 570.0 Z" fill="lightgray"></path>
      </clipPath>
      <path clip-path="url(#make-me-a-hanzi-clip-12)" d="M 1396.5 532.0 L 1410.5 542.0 L 1638.5 563.0 " fill="none" id="make-me-a-hanzi-animation-12" stroke-dasharray="374 748" stroke-linecap="round"></path>

      <clipPath id="make-me-a-hanzi-clip-13">
      <path d="M 1253.5 401.0 L 1320.5 413.0 Q 1374.5 422.0 1510.5 432.5 Q 1646.5 443.0 1763.5 443.0 L 1914.5 443.0 Q 1938.5 443.0 1951.0 448.5 Q 1963.5 454.0 1950.5 467.0 Q 1945.5 473.0 1914.5 490.0 Q 1883.5 507.0 1865.0 507.0 Q 1846.5 507.0 1831.5 503.0 Q 1819.5 503.0 1776.5 495.0 L 1707.5 488.0 L 1692.5 487.0 Q 1678.5 486.0 1644.0 483.0 Q 1609.5 480.0 1569.5 477.0 Q 1529.5 474.0 1424.5 463.5 Q 1319.5 453.0 1279.5 450.0 L 1203.5 447.0 L 1143.5 443.0 L 1120.5 443.0 Q 1112.5 443.0 1111.5 439.0 Q 1108.5 426.0 1129.5 415.0 L 1148.5 403.0 Q 1175.5 388.0 1192.5 388.0 Q 1197.5 387.0 1223.5 393.0 L 1253.5 401.0 Z" fill="lightgray"></path>
      </clipPath>
      <path clip-path="url(#make-me-a-hanzi-clip-13)" d="M 1119.5 434.0 L 1195.5 417.0 L 1507.5 453.0 L 1851.5 475.0 L 1947.5 458.0 " fill="none" id="make-me-a-hanzi-animation-13" stroke-dasharray="962 1924" stroke-linecap="round"></path>

      <clipPath id="make-me-a-hanzi-clip-14">
      <path d="M 1366.5 224.0 L 1351.5 319.0 C 1346.5 349.0 1346.5 352.0 1341.5 353.0 L 1299.5 362.0 Q 1291.5 364.0 1282.5 362.0 Q 1262.5 358.0 1274.5 346.0 L 1287.5 333.0 Q 1302.5 318.0 1305.5 293.0 Q 1309.5 284.0 1319.5 220.0 Q 1328.5 155.0 1331.5 137.0 Q 1334.5 118.0 1342.5 109.0 Q 1350.5 100.0 1359.5 103.0 Q 1367.5 105.0 1372.5 118.0 L 1375.5 151.0 L 1366.5 224.0 Z" fill="lightgray"></path>
      </clipPath>
      <path clip-path="url(#make-me-a-hanzi-clip-14)" d="M 1279.5 354.0 L 1321.5 331.0 L 1326.5 318.0 L 1355.5 116.0 " fill="none" id="make-me-a-hanzi-animation-14" stroke-dasharray="394 788" stroke-linecap="round"></path>

      <clipPath id="make-me-a-hanzi-clip-15">
      <path d="M 1555.5 337.0 L 1662.5 348.0 Q 1692.5 350.0 1697.5 342.0 Q 1709.5 326.0 1695.5 271.0 L 1681.5 201.0 Q 1674.5 169.0 1674.5 167.0 C 1669.5 140.0 1667.5 142.0 1668.5 141.0 L 1677.5 124.0 Q 1683.5 112.0 1696.5 111.0 Q 1722.5 111.0 1744.5 195.0 L 1760.5 255.0 Q 1771.5 303.0 1792.5 336.0 Q 1798.5 347.0 1798.5 352.0 Q 1798.5 368.0 1765.5 387.0 L 1751.5 395.0 Q 1726.5 410.0 1716.5 410.0 L 1699.5 406.0 Q 1693.5 401.0 1629.5 390.0 L 1605.5 386.0 Q 1587.5 383.0 1543.5 377.0 L 1341.5 353.0 C 1311.5 349.0 1321.5 317.0 1351.5 319.0 L 1492.5 330.0 L 1555.5 337.0 Z" fill="lightgray"></path>
      </clipPath>
      <path clip-path="url(#make-me-a-hanzi-clip-15)" d="M 1349.5 349.0 L 1359.5 340.0 L 1373.5 338.0 L 1666.5 373.0 L 1711.5 374.0 L 1726.5 367.0 L 1745.5 346.0 L 1696.5 129.0 " fill="none" id="make-me-a-hanzi-animation-15" stroke-dasharray="763 1526" stroke-linecap="round"></path>

      <clipPath id="make-me-a-hanzi-clip-16">
      <path d="M 1551.5 233.0 L 1644.5 243.0 Q 1658.5 249.0 1639.0 266.5 Q 1619.5 284.0 1606.0 282.5 Q 1592.5 281.0 1584.5 280.0 L 1572.5 279.0 Q 1568.5 278.0 1567.5 278.0 L 1553.5 276.0 L 1493.5 268.0 L 1430.5 263.0 Q 1429.5 263.0 1419.0 263.0 Q 1408.5 263.0 1404.5 258.5 Q 1400.5 254.0 1404.0 246.0 Q 1407.5 238.0 1417.0 232.0 Q 1426.5 226.0 1458.5 224.0 L 1493.5 228.0 L 1551.5 233.0 Z" fill="lightgray"></path>
      </clipPath>
      <path clip-path="url(#make-me-a-hanzi-clip-16)" d="M 1414.5 252.0 L 1450.5 244.0 L 1608.5 261.0 L 1637.5 254.0 " fill="none" id="make-me-a-hanzi-animation-16" stroke-dasharray="354 708" stroke-linecap="round"></path>

      <clipPath id="make-me-a-hanzi-clip-17">
      <path d="M 1674.5 167.0 L 1649.5 179.0 Q 1634.5 188.0 1601.5 180.0 L 1549.5 170.0 L 1494.5 161.0 L 1375.5 151.0 C 1345.5 148.0 1342.5 117.0 1372.5 118.0 L 1425.5 119.0 Q 1438.5 119.0 1493.5 125.0 L 1548.5 132.0 L 1668.5 141.0 C 1698.5 143.0 1701.5 154.0 1674.5 167.0 Z" fill="lightgray"></path>
      </clipPath>
      <path clip-path="url(#make-me-a-hanzi-clip-17)" d="M 1379.5 123.0 L 1399.5 137.0 L 1481.5 140.0 L 1613.5 160.0 L 1654.5 157.0 L 1664.5 162.0 " fill="none" id="make-me-a-hanzi-animation-17" stroke-dasharray="420 840" stroke-linecap="round"></path>

      <clipPath id="make-me-a-hanzi-clip-18">
      <path d="M 1546.5 19.0 L 1593.5 21.0 L 1691.5 31.0 Q 1715.5 32.0 1720.0 33.5 Q 1724.5 35.0 1729.5 47.0 Q 1729.5 54.0 1708.5 65.5 Q 1687.5 77.0 1662.5 76.0 L 1624.5 70.0 L 1546.5 61.0 L 1493.5 53.0 L 1456.5 50.0 Q 1410.5 44.0 1377.5 42.0 L 1343.5 39.0 Q 1338.5 39.0 1337.0 35.0 Q 1335.5 31.0 1346.5 20.0 Q 1357.5 9.0 1379.0 8.0 Q 1400.5 7.0 1402.5 9.0 L 1492.5 13.0 L 1546.5 19.0 Z" fill="lightgray"></path>
      </clipPath>
      <path clip-path="url(#make-me-a-hanzi-clip-18)" d="M 1342.5 33.0 L 1385.5 25.0 L 1659.5 52.0 L 1719.5 46.0 " fill="none" id="make-me-a-hanzi-animation-18" stroke-dasharray="507 1014" stroke-linecap="round"></path>

      <clipPath id="make-me-a-hanzi-clip-19">
      <path d="M 1553.5 276.0 L 1555.5 337.0 C 1556.5 367.0 1492.5 360.0 1492.5 330.0 L 1493.5 268.0 L 1493.5 228.0 L 1494.5 161.0 L 1493.5 125.0 L 1493.5 53.0 L 1492.5 13.0 L 1490.5 -52.0 C 1489.5 -82.0 1545.5 -77.0 1545.5 -47.0 L 1546.5 19.0 L 1546.5 61.0 L 1548.5 132.0 L 1549.5 170.0 Q 1550.5 181.0 1550.5 202.0 Q 1550.5 223.0 1551.5 233.0 L 1553.5 276.0 Z" fill="lightgray"></path>
      </clipPath>
      <path clip-path="url(#make-me-a-hanzi-clip-19)" d="M 1548.5 330.0 L 1524.5 300.0 L 1519.5 -14.0 L 1496.5 -46.0 " fill="none" id="make-me-a-hanzi-animation-19" stroke-dasharray="520 1040" stroke-linecap="round"></path>

      <clipPath id="make-me-a-hanzi-clip-20">
      <path d="M 1490.5 -52.0 L 1419.5 -58.0 Q 1386.5 -61.0 1350.5 -63.0 Q 1314.5 -65.0 1247.5 -69.0 L 1205.5 -71.0 Q 1184.5 -71.0 1195.5 -83.0 Q 1196.5 -91.0 1210.5 -98.0 L 1236.5 -111.0 Q 1266.5 -123.0 1281.5 -118.0 L 1310.5 -112.0 Q 1372.5 -103.0 1394.5 -101.0 L 1472.5 -93.0 Q 1504.5 -89.0 1608.0 -85.0 Q 1711.5 -81.0 1723.5 -83.0 L 1817.5 -86.0 L 1863.5 -86.0 Q 1871.5 -87.0 1884.5 -84.0 Q 1919.5 -76.0 1872.5 -47.0 Q 1871.5 -47.0 1850.0 -35.0 Q 1828.5 -23.0 1819.5 -22.5 Q 1810.5 -22.0 1798.5 -23.0 L 1740.5 -31.0 Q 1724.5 -35.0 1664.5 -38.0 L 1545.5 -47.0 L 1490.5 -52.0 Z" fill="lightgray"></path>
      </clipPath>
      <path clip-path="url(#make-me-a-hanzi-clip-20)" d="M 1206.5 -82.0 L 1266.5 -94.0 L 1512.5 -69.0 L 1805.5 -54.0 L 1875.5 -66.0 L 1887.5 -73.0 " fill="none" id="make-me-a-hanzi-animation-20" stroke-dasharray="815 1630" stroke-linecap="round"></path>

</g>
</svg>
